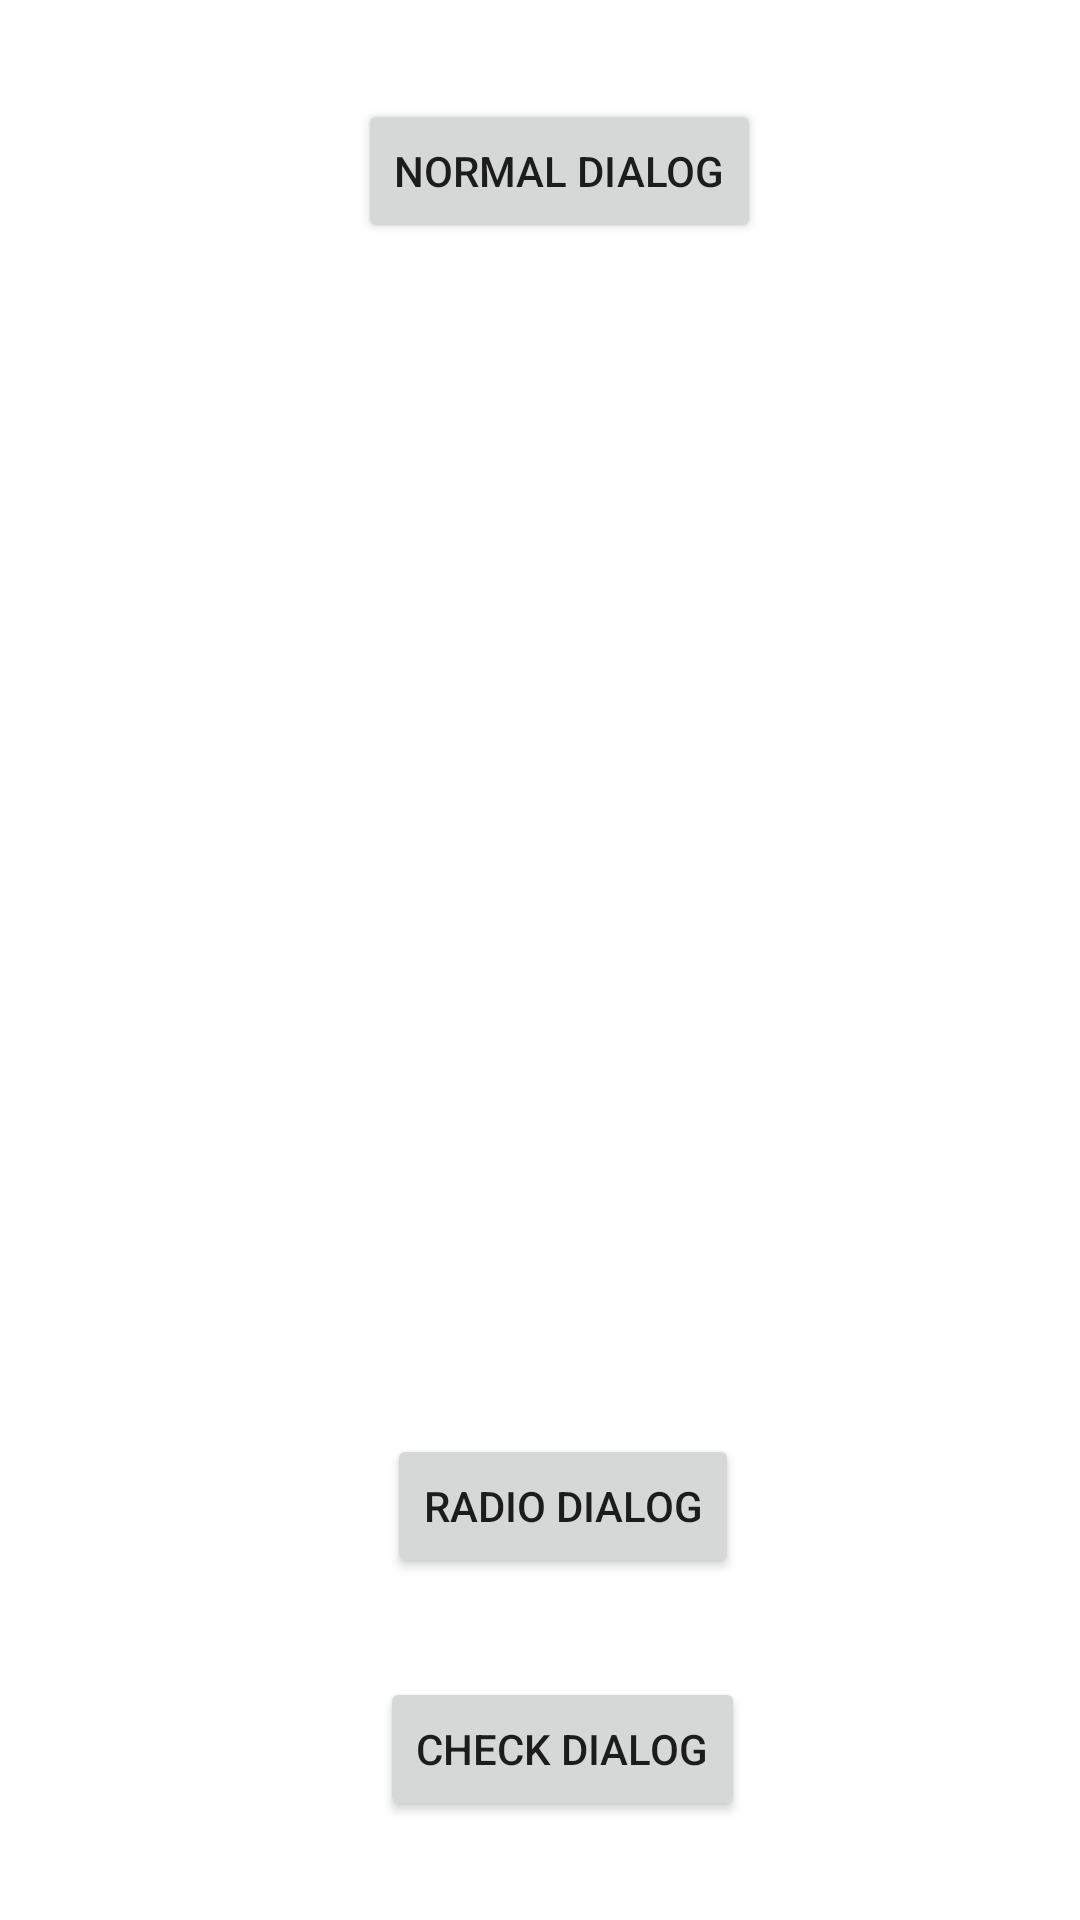

The Android layout XML behind this screen, and the referenced resources:
<!-- AndroidManifest.xml: application theme Theme.Android_basics -->
<!-- res/layout/activity_alert_dialogues.xml -->
<?xml version="1.0" encoding="utf-8"?>
<androidx.constraintlayout.widget.ConstraintLayout xmlns:android="http://schemas.android.com/apk/res/android"
    xmlns:app="http://schemas.android.com/apk/res-auto"
    xmlns:tools="http://schemas.android.com/tools"
    android:layout_width="match_parent"
    android:layout_height="match_parent">

    <Button
        android:id="@+id/btnRadioDialog"
        android:layout_width="wrap_content"
        android:layout_height="wrap_content"
        android:layout_marginTop="364dp"
        android:text="radio dialog"
        app:layout_constraintBottom_toTopOf="@+id/btnCheckDialog"
        app:layout_constraintEnd_toEndOf="parent"
        app:layout_constraintHorizontal_bias="0.531"
        app:layout_constraintStart_toStartOf="parent"
        app:layout_constraintTop_toBottomOf="@+id/btnNormalDialog" />

    <Button
        android:id="@+id/btnNormalDialog"
        android:layout_width="wrap_content"
        android:layout_height="wrap_content"
        android:text="normal dialog"
        app:layout_constraintBottom_toTopOf="@+id/btnRadioDialog"
        app:layout_constraintEnd_toEndOf="parent"
        app:layout_constraintHorizontal_bias="0.529"
        app:layout_constraintStart_toStartOf="parent"
        app:layout_constraintTop_toTopOf="parent"
        tools:ignore="DuplicateClickableBoundsCheck" />

    <Button
        android:id="@+id/btnCheckDialog"
        android:layout_width="wrap_content"
        android:layout_height="wrap_content"
        android:text="check dialog"
        app:layout_constraintBottom_toBottomOf="parent"
        app:layout_constraintEnd_toEndOf="parent"
        app:layout_constraintHorizontal_bias="0.531"
        app:layout_constraintStart_toStartOf="parent"
        app:layout_constraintTop_toBottomOf="@+id/btnRadioDialog" />
</androidx.constraintlayout.widget.ConstraintLayout>
<!-- resources referenced by this layout -->
<resources>
  <style name="Theme.Android_basics" parent="Theme.MaterialComponents.DayNight.DarkActionBar">
          
          <item name="colorPrimary">@color/purple_500</item>
          <item name="colorPrimaryVariant">@color/purple_700</item>
          <item name="colorOnPrimary">@color/white</item>
          
          <item name="colorSecondary">@color/teal_200</item>
          <item name="colorSecondaryVariant">@color/teal_700</item>
          <item name="colorOnSecondary">@color/black</item>
          
          <item name="android:statusBarColor" tools:targetApi="l">?attr/colorPrimaryVariant</item>
          
      </style>
  <!-- not gathered from this repository: default colours our renderer supplied (Android Studio template values) -->
  <color name="purple_500">#FF6200EE</color>
  <color name="purple_700">#FF3700B3</color>
  <color name="teal_200">#FF03DAC5</color>
  <color name="teal_700">#FF018786</color>
  <color name="black">#FF000000</color>
  <color name="white">#FFFFFFFF</color>
</resources>
